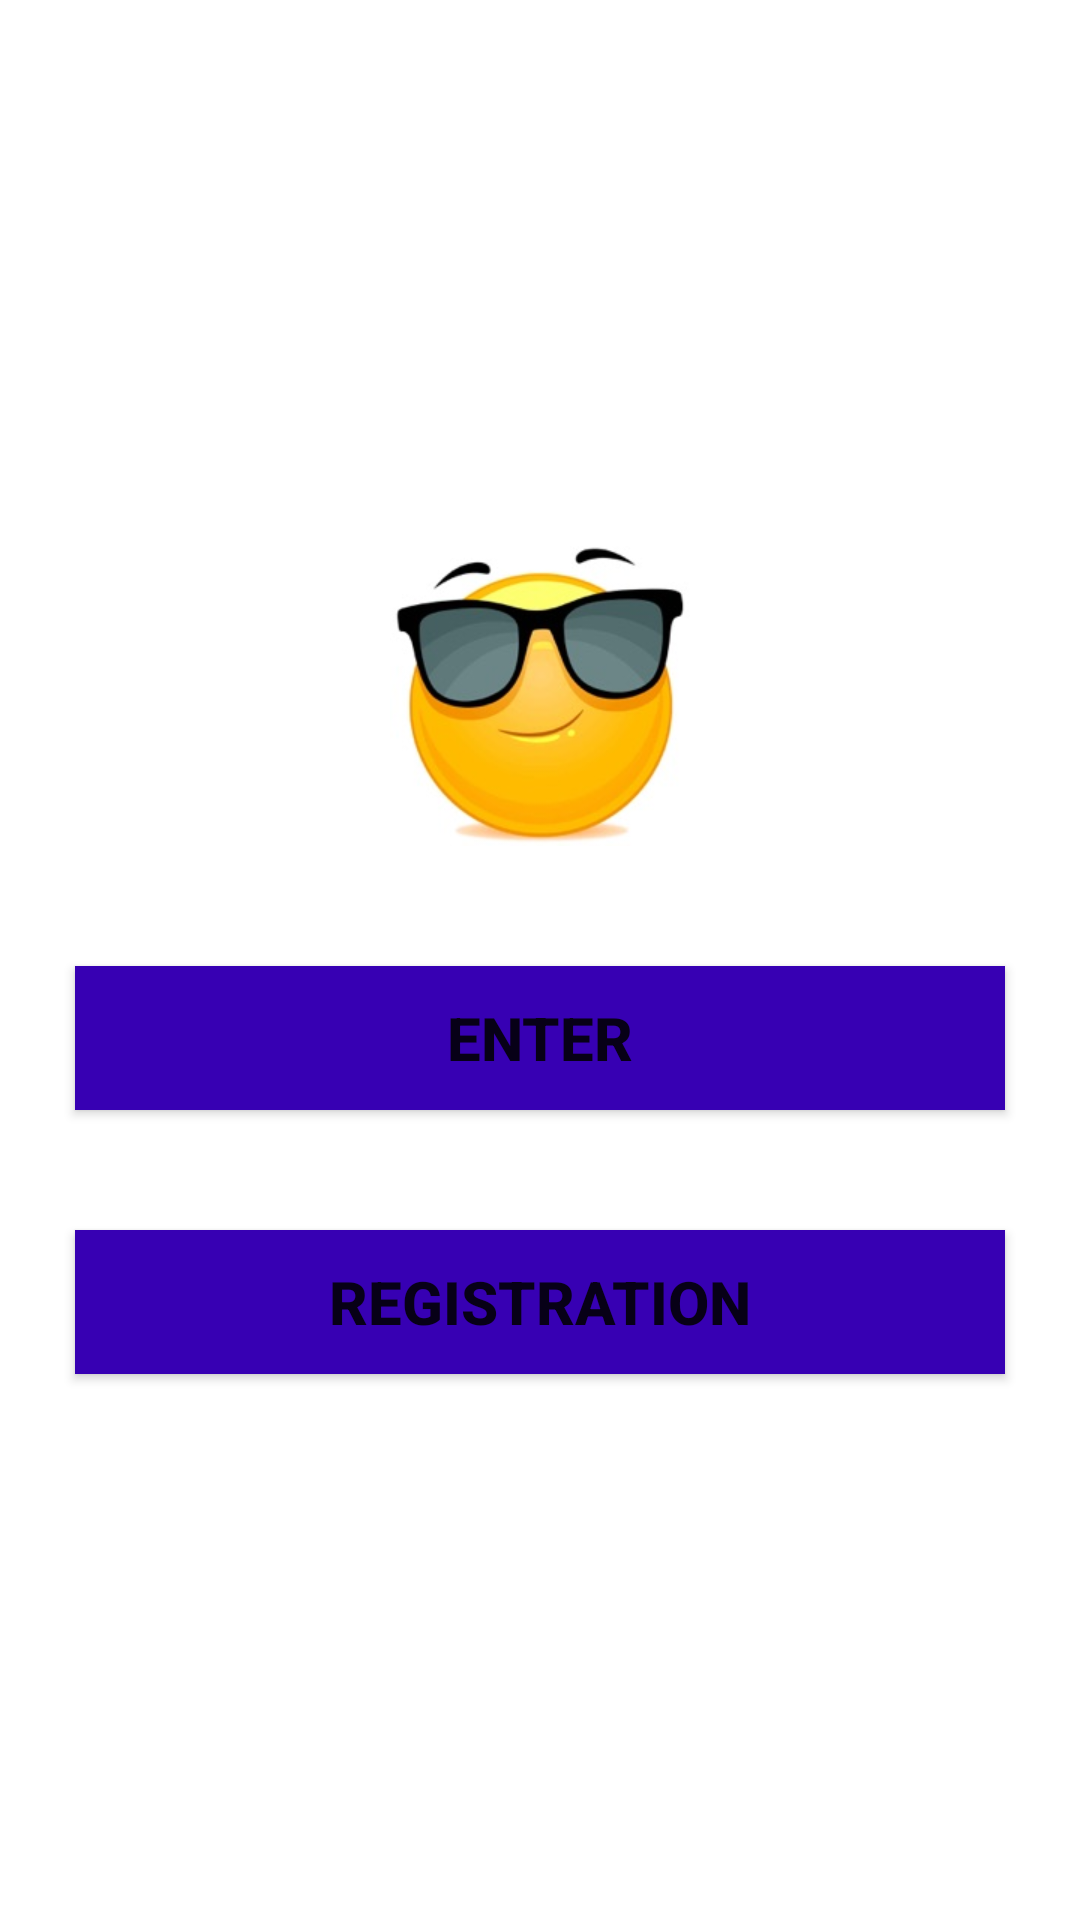

Write the Android layout XML for this screen, with the resource values it uses.
<!-- AndroidManifest.xml: activity theme Theme.ChatApp.NoActionBar -->
<!-- res/layout/activity_welcome.xml -->
<?xml version="1.0" encoding="utf-8"?>
<LinearLayout
    xmlns:android="http://schemas.android.com/apk/res/android"
    xmlns:app="http://schemas.android.com/apk/res-auto"
    xmlns:tools="http://schemas.android.com/tools"
    android:layout_width="match_parent"
    android:layout_height="match_parent"
    android:gravity="center"
    android:orientation="vertical"
    tools:context=".WelcomeActivity"
    android:background="@color/cardview_light_background">
  <ImageView
      android:layout_width="300dp"
      android:layout_height="100dp"
      android:src="@drawable/chat"/>
  <Button
    android:id="@+id/welcome_login_btn"
      android:layout_width="match_parent"
      android:layout_height="wrap_content"
      android:text="Enter"
      android:background="@color/design_default_color_primary_dark"
      android:textStyle="bold"
      android:textSize="20dp"
      android:layout_marginLeft="25dp"
      android:layout_marginRight="25dp"
      android:layout_marginTop="40dp"/>
  <Button
      android:id="@+id/welcome_register_btn"
      android:layout_width="match_parent"
      android:layout_height="wrap_content"
      android:text="Registration"
      android:background="@color/design_default_color_primary_dark"
      android:textStyle="bold"
      android:textSize="20dp"
      android:layout_marginLeft="25dp"
      android:layout_marginRight="25dp"
      android:layout_marginTop="40dp"/>
</LinearLayout>
<!-- resources referenced by this layout -->
<resources>
  <!-- drawable chat: jpg bitmap (drawable-v24, 11998 bytes) -->
  <style name="Theme.ChatApp.NoActionBar">
          <item name="windowActionBar">false</item>
          <item name="windowNoTitle">true</item>
      </style>
</resources>
